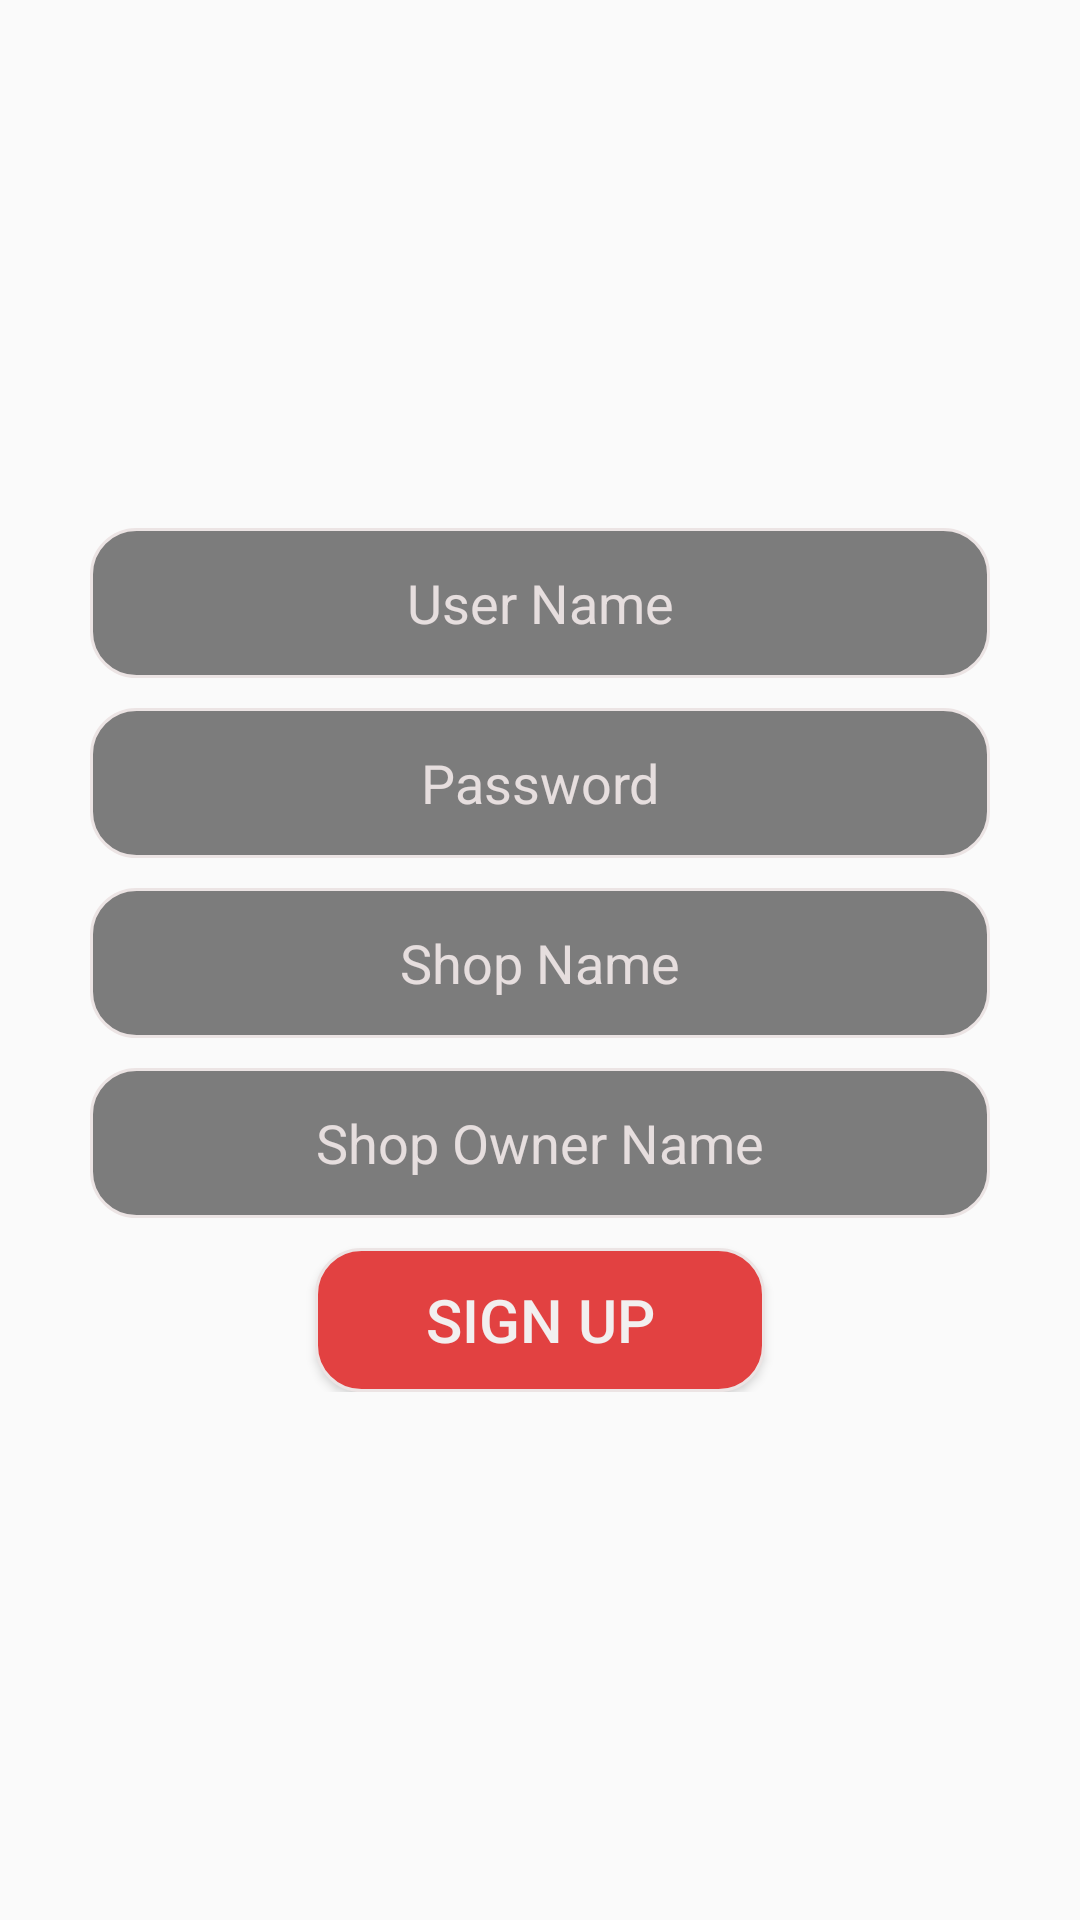

Write the Android layout XML for this screen, with the resource values it uses.
<!-- AndroidManifest.xml: application theme AppTheme -->
<!-- res/layout/activity_sign_up_acitivity.xml -->
<?xml version="1.0" encoding="utf-8"?>
<RelativeLayout xmlns:android="http://schemas.android.com/apk/res/android"
    android:layout_width="match_parent"
    android:layout_height="match_parent"
    android:background="@drawable/background1">

    <RelativeLayout
        android:layout_width="match_parent"
        android:layout_height="wrap_content"
        android:layout_centerVertical="true">
        <EditText
            android:id="@+id/signUpUserNameET"
            android:layout_width="300dp"
            android:layout_height="50dp"
            android:layout_centerHorizontal="true"
            android:hint="User Name"
            android:textColor="#FFFFFF"
            android:background="@drawable/edittextshape"
            android:gravity="center"
            android:textColorHint="#e6dede"
            android:layout_marginBottom="10dp"
            />
        <EditText
            android:id="@+id/signUpPasswordET"
            android:layout_width="300dp"
            android:layout_height="50dp"
            android:layout_below="@id/signUpUserNameET"
            android:layout_centerHorizontal="true"
            android:background="@drawable/edittextshape"
            android:hint="Password"
            android:textColor="#FFFFFF"
            android:textColorHint="#e6dede"
            android:gravity="center"
            android:inputType="textPassword"
            />
        <EditText
            android:id="@+id/signUpShopNameET"
            android:layout_width="300dp"
            android:layout_height="50dp"
            android:layout_below="@id/signUpPasswordET"
            android:layout_centerHorizontal="true"
            android:background="@drawable/edittextshape"
            android:hint="Shop Name"
            android:textColor="#FFFFFF"
            android:textColorHint="#e6dede"
            android:gravity="center"
            android:layout_marginTop="10dp"/>
        <EditText
            android:id="@+id/shopOwnerNameET"
            android:layout_width="300dp"
            android:layout_height="50dp"
            android:layout_below="@id/signUpShopNameET"
            android:layout_centerHorizontal="true"
            android:background="@drawable/edittextshape"
            android:hint="Shop Owner Name"
            android:textColor="#FFFFFF"
            android:textColorHint="#e6dede"
            android:gravity="center"
            android:layout_marginTop="10dp"/>
        <Button
            android:id="@+id/signUpBtn"
            android:layout_width="150dp"
            android:layout_height="wrap_content"
            android:layout_centerHorizontal="true"
            android:layout_below="@+id/shopOwnerNameET"
            android:text="Sign Up"
            android:textSize="20dp"
            android:textColor="#f2efef"
            android:background="@drawable/buttonshape"
            android:layout_marginTop="10dp"
            android:onClick="addUser"/>

    </RelativeLayout>
</RelativeLayout>
<!-- resources referenced by this layout -->
<resources>
  <!-- drawable buttonshape (drawable) -->
  <?xml version="1.0" encoding="utf-8"?>
  <shape xmlns:android="http://schemas.android.com/apk/res/android"
      android:shape="rectangle"
      android:padding="10dp">
  
      <solid
          android:color="#e24141" />
      <corners
          android:bottomRightRadius="15dp"
          android:bottomLeftRadius="15dp"
          android:topLeftRadius="15dp"
          android:topRightRadius="15dp"/>
      <stroke
          android:width="1dip"
          android:color="#ece4e4" />
  </shape>
  <!-- drawable edittextshape (drawable) -->
  <?xml version="1.0" encoding="utf-8"?>
  <shape xmlns:android="http://schemas.android.com/apk/res/android"
      android:shape="rectangle"
      android:padding="10dp">
  
      <solid
          android:color="#80000000" />
      <corners
          android:bottomRightRadius="15dp"
          android:bottomLeftRadius="15dp"
          android:topLeftRadius="15dp"
          android:topRightRadius="15dp"/>
      <stroke
          android:width="1dip"
          android:color="#ece4e4" />
  </shape>
  <style name="AppTheme" parent="Theme.AppCompat.Light.DarkActionBar">
          
          <item name="colorPrimary">@color/colorPrimary</item>
          <item name="colorPrimaryDark">@color/colorPrimaryDark</item>
          <item name="colorAccent">@color/colorAccent</item>
  
      </style>
  <color name="colorPrimary">#151516</color>
  <color name="colorPrimaryDark">#212123</color>
  <color name="colorAccent">#FF4081</color>
</resources>
